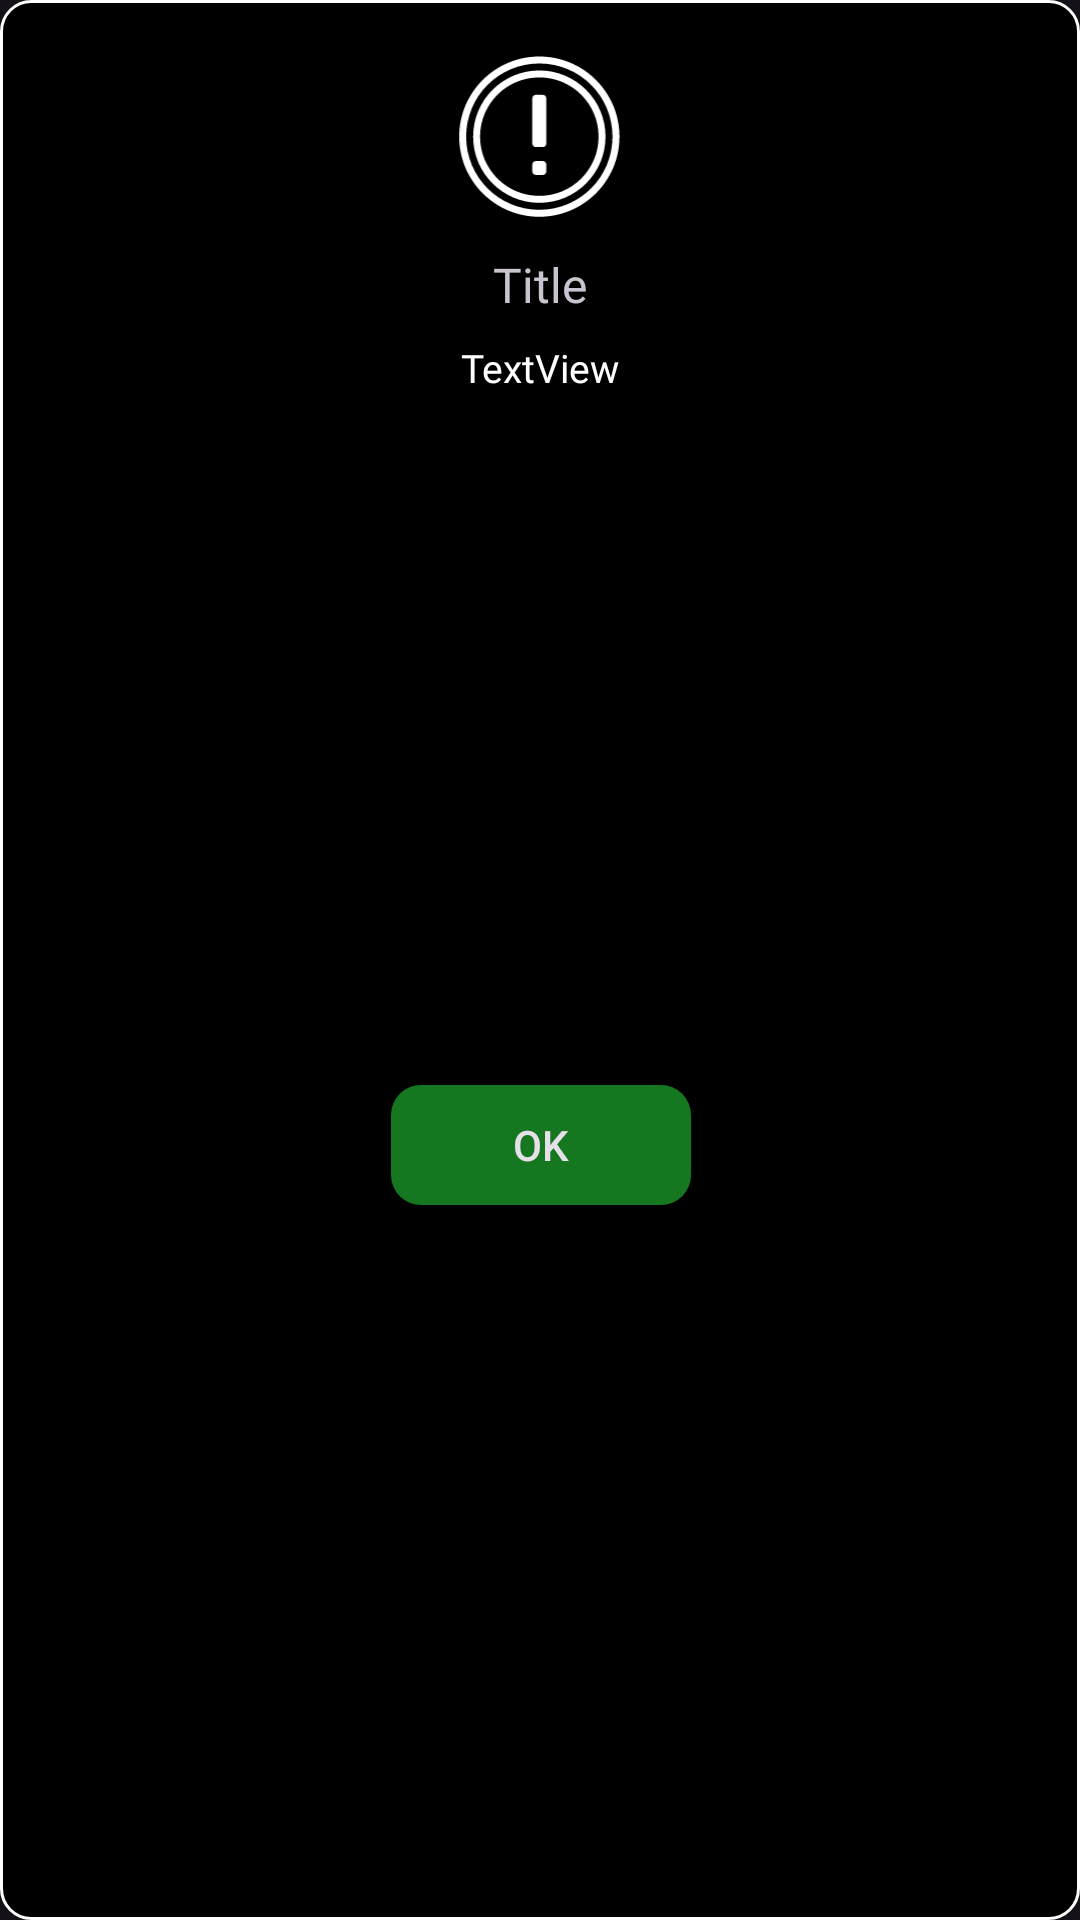

This screen was rendered from an Android layout file. Write that file and the resources it references.
<!-- AndroidManifest.xml: application theme Theme.CTVMS -->
<!-- res/layout/customalert.xml -->
<?xml version="1.0" encoding="utf-8"?>
<androidx.constraintlayout.widget.ConstraintLayout xmlns:android="http://schemas.android.com/apk/res/android"
    xmlns:app="http://schemas.android.com/apk/res-auto"
    xmlns:tools="http://schemas.android.com/tools"
    android:layout_width="350dp"
    android:layout_height="200dp"
    android:background="@drawable/dialogshape">

    <ImageView
        android:id="@+id/alertIcon"
        android:layout_width="60dp"
        android:layout_height="60dp"
        android:layout_marginTop="16dp"
        android:src="@drawable/warning"
        app:layout_constraintEnd_toEndOf="parent"
        app:layout_constraintStart_toStartOf="parent"
        app:layout_constraintTop_toTopOf="parent" />

    <TextView
        android:id="@+id/alertHead"
        android:layout_width="wrap_content"
        android:layout_height="wrap_content"
        android:layout_marginTop="8dp"
        android:fontFamily="@font/poppins_black"
        android:text="Title"
        android:textSize="16sp"
        app:layout_constraintEnd_toEndOf="parent"
        app:layout_constraintStart_toStartOf="parent"
        app:layout_constraintTop_toBottomOf="@+id/alertIcon" />

    <androidx.appcompat.widget.AppCompatButton
        android:id="@+id/okBtn"
        android:layout_width="100dp"
        android:layout_height="40dp"
        android:layout_marginTop="8dp"
        android:layout_marginBottom="16dp"
        android:background="@drawable/yesshape"
        android:text="Ok"
        app:layout_constraintBottom_toBottomOf="parent"
        app:layout_constraintEnd_toEndOf="@+id/alertMessage"
        app:layout_constraintStart_toStartOf="@+id/alertMessage"
        app:layout_constraintTop_toBottomOf="@+id/alertMessage" />

    <TextView
        android:id="@+id/alertMessage"
        android:layout_width="wrap_content"
        android:layout_height="wrap_content"
        android:layout_marginTop="8dp"
        android:fontFamily="@font/poppins"
        android:text="TextView"
        android:textColor="@color/white"
        android:textSize="13sp"
        app:layout_constraintEnd_toEndOf="@+id/alertHead"
        app:layout_constraintStart_toStartOf="@+id/alertHead"
        app:layout_constraintTop_toBottomOf="@+id/alertHead" />

</androidx.constraintlayout.widget.ConstraintLayout>
<!-- resources referenced by this layout -->
<resources>
  <color name="white">#FFFFFFFF</color>
  <!-- drawable dialogshape (drawable) -->
  <?xml version="1.0" encoding="utf-8"?>
  <shape xmlns:android="http://schemas.android.com/apk/res/android">
  <solid android:color="#000000"/>
      <corners android:radius="10dp"/>
      <stroke android:color="@color/white" android:width="1dp"/>
  </shape>
  <!-- drawable warning (drawable) -->
  <vector xmlns:android="http://schemas.android.com/apk/res/android"
      android:width="40dp"
      android:height="41dp"
      android:viewportWidth="40"
      android:viewportHeight="41">
    <path
        android:pathData="M19.841,1.937C9.769,1.937 1.587,10.118 1.587,20.191C1.587,30.263 9.769,38.444 19.841,38.444C29.913,38.444 38.095,30.263 38.095,20.191C38.095,10.118 29.913,1.937 19.841,1.937ZM19.841,3.524C29.056,3.524 36.508,10.976 36.508,20.191C36.508,29.405 29.056,36.857 19.841,36.857C10.627,36.857 3.175,29.405 3.175,20.191C3.175,10.976 10.627,3.524 19.841,3.524ZM19.841,5.111C11.523,5.111 4.762,11.872 4.762,20.191C4.762,28.509 11.523,35.27 19.841,35.27C28.16,35.27 34.921,28.509 34.921,20.191C34.921,11.872 28.16,5.111 19.841,5.111ZM19.841,6.698C27.302,6.698 33.333,12.73 33.333,20.191C33.333,27.651 27.302,33.683 19.841,33.683C12.38,33.683 6.349,27.651 6.349,20.191C6.349,12.73 12.38,6.698 19.841,6.698ZM19.048,10.667C18.61,10.667 18.254,11.022 18.254,11.46V21.778C18.254,22.216 18.61,22.571 19.048,22.571H20.635C21.073,22.571 21.429,22.216 21.429,21.778V11.46C21.429,11.022 21.073,10.667 20.635,10.667H19.048ZM19.048,25.746C18.61,25.746 18.254,26.102 18.254,26.54V28.127C18.254,28.565 18.61,28.921 19.048,28.921H20.635C21.073,28.921 21.429,28.565 21.429,28.127V26.54C21.429,26.102 21.073,25.746 20.635,25.746H19.048Z"
        android:fillColor="#ffffff"/>
  </vector>
  <!-- drawable yesshape (drawable) -->
  <?xml version="1.0" encoding="utf-8"?>
  <shape xmlns:android="http://schemas.android.com/apk/res/android">
  <solid android:color="#15771F"/>
      <corners android:radius="10dp"/>
  </shape>
  <style name="Theme.CTVMS" parent="Base.Theme.CTVMS" />
  <style name="Base.Theme.CTVMS" parent="Theme.Material3.Dark.NoActionBar">
          <item name="colorPrimary">@color/black</item>
      </style>
  <color name="black">#000000</color>
</resources>
